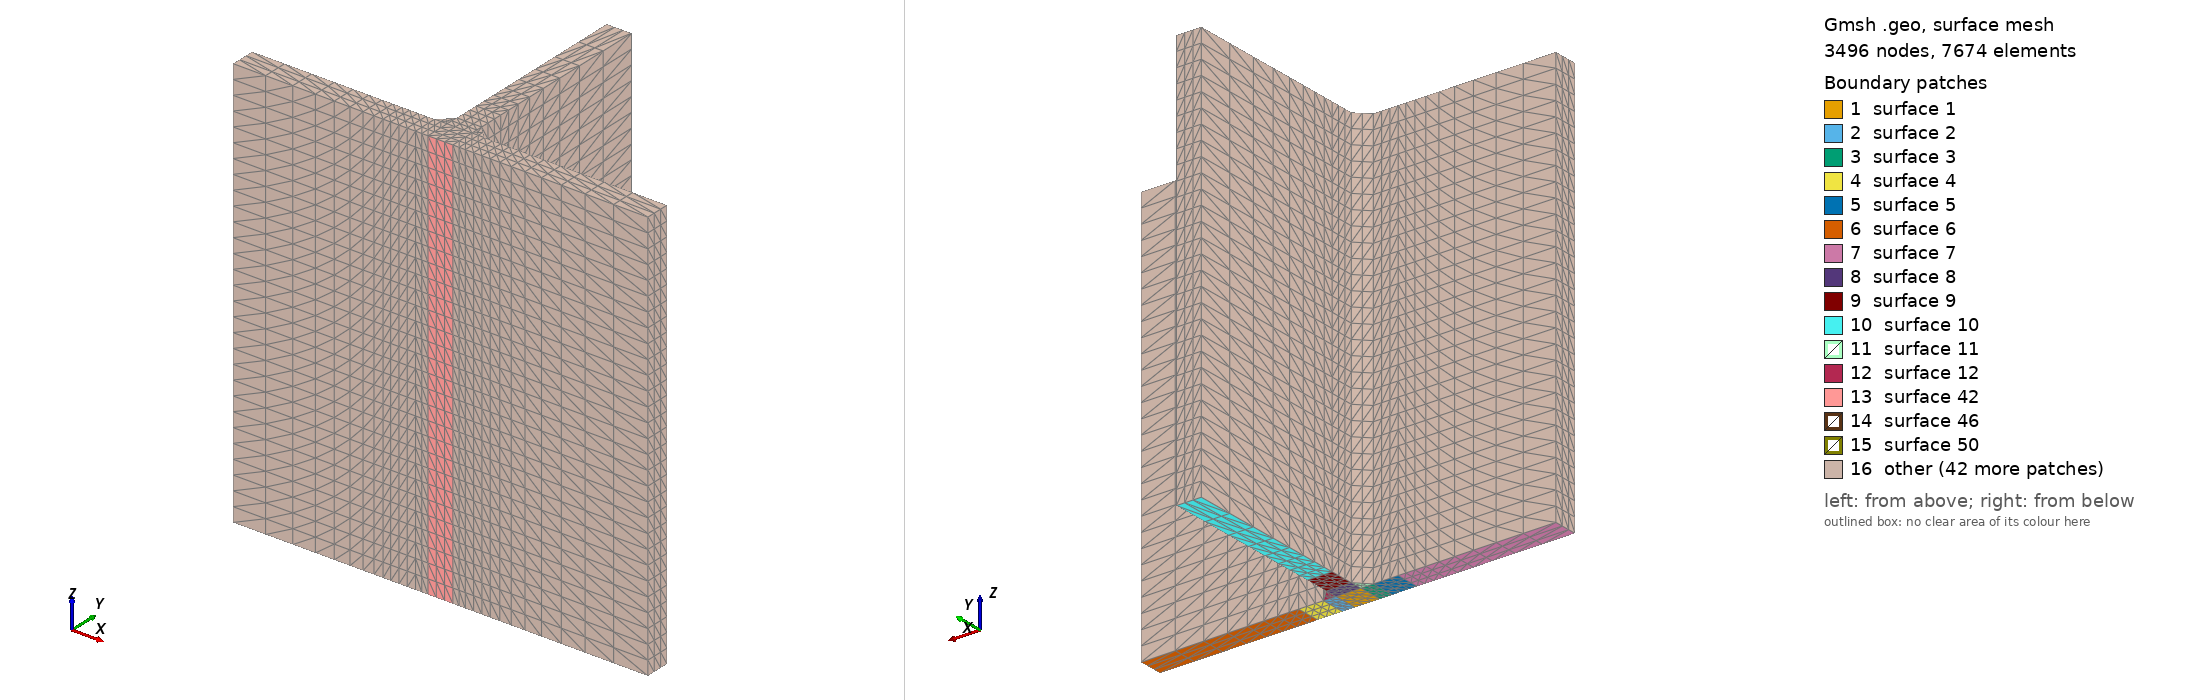

Gmsh geometry script, surface-meshed: 3496 nodes, 7674 surface elements. Boundary patches (legend numbers): 1 surface 1, 2 surface 2, 3 surface 3, 4 surface 4, 5 surface 5, 6 surface 6, 7 surface 7, 8 surface 8, 9 surface 9, 10 surface 10, 11 surface 11, 12 surface 12, 13 surface 42, 14 surface 46, 15 surface 50, 16 other. Left view from above one corner, right view from below the opposite corner. The script declares no physical surfaces, so the legend lists its geometric surfaces. The drawing asked Gmsh for element sizes between 1% and 20% of the model's largest extent; the script's own settings can give other sizes.

=== T_joint.geo (drawn) ===
// Gmsh project created on Mon Oct 17 00:57:04 2022
//+
Point(1) = {3, 0, 0, 1.0};
//+
Point(2) = {-3, 0, 0, 1.0};
//+
Point(3) = {-6, 0, 0, 1.0};
//+
Point(4) = {6, 0, 0, 1.0};
//+
Point(5) = {6, 6, 0, 1.0};
//+
Point(6) = {3, 6, 0, 1.0};
//+
Point(7) = {-3, 6, 0, 1.0};
//+
Point(8) = {-6, 6, 0, 1.0};
//+
Point(9) = {-3, 56, 0, 1.0};
//+
Point(10) = {3, 56, 0, 1.0};
//+
Point(11) = {-3, 9, 0, 1.0};
//+
Point(12) = {3, 9, 0, 1.0};
//+
Point(13) = {-3, 15, 0, 1.0};
//+
Point(14) = {3, 15, 0, 1.0};
//+
Point(15) = {-12, 6, 0, 1.0};
//+
Point(16) = {-12, 0, 0, 1.0};
//+
Point(17) = {12, 6, 0, 1.0};
//+
Point(18) = {12, 0, 0, 1.0};
//+
Point(19) = {50, 6, 0, 1.0};
//+
Point(20) = {50, 0, 0, 1.0};
//+
Point(21) = {-50, 6, 0, 1.0};
//+
Point(22) = {-50, 0, 0, 1.0};////+
Line(1) = {2, 1};
//+
Line(2) = {7, 6};
//+
Line(3) = {1, 6};
//+
Line(4) = {2, 7};
//+
Line(5) = {1, 4};
//+
Line(6) = {6, 5};
//+
Line(7) = {4, 5};
//+
Line(8) = {4, 18};
//+
Line(9) = {5, 17};
//+
Line(10) = {18, 17};
//+
Line(11) = {2, 3};
//+
Line(12) = {7, 8};
//+
Line(13) = {3, 8};
//+
Line(14) = {3, 16};
//+
Line(15) = {8, 15};
//+
Line(16) = {16, 15};
//+
Line(17) = {18, 20};
//+
Line(18) = {17, 19};
//+
Line(19) = {20, 19};
//+
Line(20) = {16, 22};
//+
Line(21) = {15, 21};
//+
Line(22) = {22, 21};
//+
Line(23) = {7, 11};
//+
Line(24) = {6, 12};
//+
Line(25) = {11, 12};
//+
Line(26) = {8, 11};
//+
Line(27) = {12, 5};
//+
Line(28) = {11, 13};
//+
Line(29) = {12, 14};
//+
Line(30) = {13, 14};
//+
Line(31) = {14, 10};
//+
Line(32) = {13, 9};
//+
Line(33) = {10, 9};
//+
Curve Loop(1) = {1, 3, -2, -4};
//+
Plane Surface(1) = {1};
//+
Curve Loop(2) = {3, 6, -7, -5};
//+
Plane Surface(2) = {2};
//+
Curve Loop(3) = {12, -13, -11, 4};
//+
Plane Surface(3) = {3};
//+
Curve Loop(4) = {9, -10, -8, 7};
//+
Plane Surface(4) = {4};
//+
Curve Loop(5) = {15, -16, -14, 13};
//+
Plane Surface(5) = {5};
//+
Curve Loop(6) = {10, 18, -19, -17};
//+
Plane Surface(6) = {6};
//+
Curve Loop(7) = {16, 21, -22, -20};
//+
Plane Surface(7) = {7};
//+
Curve Loop(8) = {2, 24, -25, -23};
//+
Plane Surface(8) = {8};
//+
Curve Loop(9) = {25, 29, -30, -28};
//+
Plane Surface(9) = {9};
//+
Curve Loop(10) = {32, -33, -31, -30};
//+
Plane Surface(10) = {10};
//+
Curve Loop(11) = {12, 26, -23};
//+
Plane Surface(11) = {11};
//+
Curve Loop(12) = {6, -27, -24};
//+
Plane Surface(12) = {12};
//+
Transfinite Curve {3, 7, 10, 9, 8, 4, 13, 16, 15, 14, 22, 19, 2, 1, 25, 30, 33} = 4 Using Progression 1;
//+
Transfinite Curve {26, 23, 12, 11, 5, 6, 27, 24} = 3 Using Progression 1;
//+
Transfinite Curve {32, 31, 18, 17, 21, 20} = 9 Using Progression 1.2;
//+
Transfinite Surface {1} Right;
//+
Transfinite Surface {2} Right;
//+
Transfinite Surface {3} Right;
//+
Transfinite Surface {4} Right;
//+
Transfinite Surface {5} Right;
//+
Transfinite Surface {6} Right;
//+
Transfinite Surface {7} Right;
//+
Transfinite Surface {8} Right;
//+
Transfinite Surface {9} Right;
//+
Transfinite Surface {10} Right;
//+
Transfinite Surface {11} Right;
//+
Transfinite Surface {12} Right;
//+
Transfinite Curve {28, 29, 30, 25} = 4 Using Progression 1;
//+
Transfinite Surface {9} Alternated;
//+
Transfinite Curve {28} = 4 Using Progression 1;
//+
Transfinite Curve {29} = 4 Using Progression 1;
//+
Transfinite Curve {30} = 4 Using Progression 1;
//+
Transfinite Curve {25} = 4 Using Progression 1;
//+
Transfinite Curve {33} = 4 Using Progression 1;
//+
Transfinite Surface {9} Right;
//+
Transfinite Surface {10} Right;
//+
Transfinite Surface {8} Right;
//+
Transfinite Surface {12} Right;
//+
Transfinite Surface {11} Right;
//+


//+
Extrude {0, 0, 100} {
  Surface{1}; 
}
//+
Transfinite Curve {41, 40, 49, 45} = 30 Using Progression 1;
//+
Transfinite Curve {37, 36, 35, 38} = 4 Using Progression 1;
//+
Transfinite Surface {50} Right;
//+
Transfinite Surface {42} Right;
//+
Transfinite Surface {54} Right;
//+
Transfinite Surface {46} Right;
//+
Transfinite Surface {55} Right;
//+
Transfinite Surface {1} Right;
//+
Transfinite Volume{1} = {7, 6, 1, 2, 32, 28, 24, 23};
//+
//+
Extrude {0, 0, 100} {
  Surface{2}; 
}
//+
Transfinite Curve {67, 71} = 30 Using Progression 1;
//+
Transfinite Curve {58, 60} = 3 Using Progression 1;
//+
Transfinite Curve {59} = 4 Using Progression 1;
//+
Transfinite Surface {77} Right;
//+
Transfinite Surface {68} Right;
//+
Transfinite Surface {72} Right;
//+
Transfinite Surface {76} Right;
//+
//+
Transfinite Volume{2} = {38, 28, 24, 42, 5, 6, 1, 4};
//+
Extrude {0, 0, 100} {
  Surface{3}; 
}
//+
Transfinite Curve {85, 89} = 30 Using Progression 1;
//+
Transfinite Curve {79, 81} = 3 Using Progression 1;
//+
Transfinite Curve {80} = 4 Using Progression 1;
//+
Transfinite Surface {86} Right;
//+
Transfinite Surface {94} Right;
//+
Transfinite Surface {90} Right;
//+
Transfinite Surface {99} Right;
//+
Transfinite Volume{3} = {32, 44, 48, 23, 7, 8, 3, 2};
//+
Extrude {0, 0, 100} {
  Surface{4}; 
}
//+
Transfinite Curve {107, 111} = 30 Using Progression 1;
//+
Transfinite Curve {101, 103, 102} = 4 Using Progression 1;
//+
Transfinite Surface {108} Right;
//+
Transfinite Surface {116} Right;
//+
Transfinite Surface {112} Right;
//+
Transfinite Surface {121} Right;
//+
Transfinite Volume{4} = {50, 38, 42, 54, 17, 5, 4, 18};
//+
Extrude {0, 0, 100} {
  Surface{5}; 
}
//+
Transfinite Curve {129, 133} = 30 Using Progression 1;
//+
Transfinite Curve {123, 125, 124} = 4 Using Progression 1;
//+
Transfinite Surface {130} Right;
//+
Transfinite Surface {138} Right;
//+
Transfinite Surface {134} Right;
//+
Transfinite Surface {143} Right;
//+
Transfinite Volume{5} = {44, 56, 60, 48, 8, 15, 16, 3};
//+//+

//+
Point(61) = {50, 6, 100, 1.0};
//+
Point(62) = {50, 0, 100, 1.0};
//+
Point(63) = {-50, 6, 100, 1.0};
//+
Point(64) = {-50, 0, 100, 1.0};
//+
Line(134) = {61, 62};
//+
Line(135) = {50, 61};
//+
Line(136) = {54, 62};
//+
Line(137) = {61, 19};
//+
Line(138) = {20, 62};
//+
Line(139) = {56, 63};
//+
Line(140) = {60, 64};
//+
Line(141) = {21, 63};
//+
Line(142) = {22, 64};
//+
Line(143) = {64, 63};
//+
Curve Loop(13) = {139, -143, -140, -124};
//+
Plane Surface(144) = {13};
//+
Curve Loop(14) = {141, -143, -142, 22};
//+
Plane Surface(145) = {14};
//+
Curve Loop(15) = {20, 142, -140, -133};
//+
Plane Surface(146) = {15};
//+
Curve Loop(16) = {129, 139, -141, -21};
//+
Plane Surface(147) = {16};
//+
Curve Loop(17) = {134, -136, -102, 135};
//+
Plane Surface(148) = {17};
//+
Curve Loop(18) = {138, -134, 137, -19};
//+
Plane Surface(149) = {18};
//+
Curve Loop(19) = {138, -136, -111, 17};
//+
Plane Surface(150) = {19};
//+
Curve Loop(20) = {137, -18, 107, 135};
//+
Plane Surface(151) = {20};
//+
Surface Loop(1) = {149, 150, 148, 151, 6, 112};
//+
Volume(6) = {1};
//+
Surface Loop(2) = {147, 144, 145, 146, 7, 134};
//+
Volume(7) = {2};
//+
Transfinite Curve {137, 138, 141, 142} = 30 Using Progression 1;
//+
Transfinite Curve {135, 136, 139, 140} = 9 Using Progression 1.2;
//+
Transfinite Curve {134, 143} = 4 Using Progression 1;
//+
Transfinite Surface {149} Right;
//+
Transfinite Surface {148} Right;
//+
Transfinite Surface {151} Right;
//+
Transfinite Surface {150} Right;
//+
Transfinite Surface {144} Right;
//+
Transfinite Surface {145} Right;
//+
Transfinite Surface {146} Right;
//+
Transfinite Surface {147} Right;
//+
Transfinite Surface {7} Right;
//+
Transfinite Volume{6} = {61, 50, 54, 62, 19, 17, 18, 20};
//+
Extrude {0, 0, 100} {
  Surface{11}; Surface{12}; 
}
//+

//+
Transfinite Curve {154, 155, 172, 171} = 3 Using Progression 1;
//+
Transfinite Curve {179, 162} = 30 Using Progression 1;
//+
Transfinite Surface {168} Right;
//+
Transfinite Surface {185} Right;
//+
Transfinite Surface {184} Right;
//+
Transfinite Surface {180} Right;
//+
Transfinite Surface {167} Right;
//+
Transfinite Surface {163} Right;
//+
Transfinite Surface {168} Right;
//+


//+
Extrude {0, 0, 100} {
  Surface{8}; 
}
//+
Transfinite Curve {189} = 4 Using Progression 1;
//+
Transfinite Surface {207} Right;
//+
Transfinite Surface {202} Right;
//+
Transfinite Volume{10} = {76, 70, 32, 28, 12, 11, 7, 6};
//+
Extrude {0, 0, 100} {
  Surface{9}; 
}
//+
Transfinite Curve {211, 210, 212} = 4 Using Progression 1;
//+
Transfinite Curve {219, 223} = 30 Using Progression 1;
//+
Transfinite Surface {229} Right;
//+
Transfinite Surface {228} Right;
//+
Transfinite Surface {224} Right;
//+
Transfinite Surface {220} Right;
//+
Transfinite Volume{11} = {82, 86, 70, 76, 14, 13, 11, 12};
//+

//+
Point(87) = {-3, 56, 100, 1.0};
//+
Point(88) = {3, 56, 100, 1.0};
//+
Line(224) = {9, 87};
//+
Line(225) = {10, 88};
//+
Line(226) = {86, 87};
//+
Line(227) = {82, 88};
//+
Line(228) = {87, 88};
//+
Curve Loop(21) = {32, 224, -226, -223};
//+
Plane Surface(230) = {21};
//+
Curve Loop(22) = {31, 225, -227, -219};
//+
Plane Surface(231) = {22};
//+
Curve Loop(23) = {211, 226, 228, -227};
//+
Plane Surface(232) = {23};
//+
Curve Loop(24) = {224, 228, -225, 33};
//+
Plane Surface(233) = {24};
//+
Surface Loop(3) = {233, 230, 10, 231, 232, 224};
//+
Volume(12) = {3};

//+
Transfinite Curve {226} = 9 Using Progression 1.2;
//+
Transfinite Curve {227} = 9 Using Progression 1.2;
//+
Transfinite Curve {32} = 9 Using Progression 1.2;
//+
Transfinite Curve {31} = 9 Using Progression 1.2;
//+
Transfinite Curve {33, 228, 211, 30} = 4 Using Progression 1;
//+
Transfinite Curve {224, 225, 219, 223} = 30 Using Progression 1;
//+
Transfinite Surface {233} Right;
//+
Transfinite Surface {224} Right;
//+
Transfinite Surface {232} Right;
//+
Transfinite Surface {10} Right;
//+
Transfinite Surface {230} Right;
//+
Transfinite Surface {231} Right;
//+
Transfinite Volume{12};
//+
Transfinite Curve {21, 20, 139, 140} = 10 Using Progression 1.2;
//+
Transfinite Curve {141, 142, 129, 133} = 30 Using Progression 1;
//+
Transfinite Curve {22, 16, 124, 143} = 4 Using Progression 1;
//+
Transfinite Surface {147} Right;
//+
Transfinite Surface {146} Right;
//+
Transfinite Surface {7} Right;
//+
Transfinite Surface {144} Right;
//+
Transfinite Surface {145} Right;
//+
Transfinite Surface {134} Right;
//+
Transfinite Volume{7};

//+
Transfinite Surface {150};
//+
Transfinite Surface {151};
//+
Transfinite Surface {148};
//+
Transfinite Surface {149};
//+
Transfinite Surface {6};
//+
Transfinite Surface {5} Right;
//+
Transfinite Surface {130} Right;
//+
Transfinite Surface {138} Right;
//+
Transfinite Surface {134} Right;
//+
Transfinite Surface {90} Right;
//+
Transfinite Surface {147};
//+
Transfinite Surface {144};
//+
Transfinite Surface {130};
//+
Transfinite Surface {130};
//+
Transfinite Surface {130} Right;
//+
Transfinite Surface {143} Right;
//+
Transfinite Surface {143};
//+
Transfinite Surface {99};
//+
Transfinite Surface {163};
//+
Transfinite Surface {77};
//+
Transfinite Surface {232};
//+
Transfinite Surface {233};
//+
Transfinite Surface {233};
//+
Transfinite Surface {220};
//+
Transfinite Surface {42};
//+
Transfinite Surface {146};
//+
Transfinite Surface {138};
//+
Transfinite Surface {116};
//+
Transfinite Surface {76};
//+
Transfinite Surface {150};
//+
Transfinite Surface {150};
//+
Transfinite Surface {150} Right;
//+
Transfinite Surface {147} Alternated;
//+
Transfinite Surface {147};
//+
Transfinite Surface {145};
//+
Transfinite Surface {228};
//+
Transfinite Surface {144};
//+
Transfinite Surface {143};
//+
Transfinite Surface {99};
//+
Transfinite Surface {55};
//+
Transfinite Surface {77};
//+
Transfinite Surface {121};
//+
Transfinite Surface {148};
//+
Transfinite Surface {55};
//+
Transfinite Surface {121};
//+
Transfinite Surface {55};
//+
Transfinite Surface {55} Right;
//+
Transfinite Surface {121} Right;
